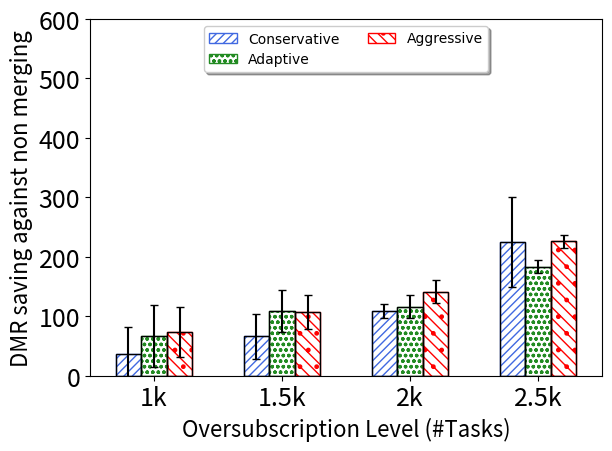

Generate this figure with matplotlib:
import numpy as np
import matplotlib.pyplot as plt
from scipy import stats
import math
def getMeanAndCI(ontimes,i):
    n, min_max, mean, var, skew, kurt = stats.describe(ontimes)
    std=math.sqrt(var)
    R = stats.norm.interval(0.95,loc=mean,scale=std/math.sqrt(i)) #definition's way
    # [redacted]
    diff=mean-R[0]
    print("mean="+str(mean))
    return mean,diff
    # [redacted]
    # [redacted]

def insMeanAndCI(mean,CI,raw,count,l):
    cin=getMeanAndCI(raw[l],count)
    mean.append(cin[0])
    CI.append(cin[1])

#function specific to each graph, if it need some normalize    
def normalizeSubstract(oldlist,baseline):
    newlist=[]
    sequence=0
    for i in range(len(baseline)):
        newlist.append([])
        for j in range(len(baseline[i])):
            newlist[i].append(baseline[i][j]-oldlist[i][j])
            #print("newSeq")
    return newlist

##########start data section
#dump raw data here, so we can calculate both average and confidence interval


#Head=[1.0, 1.4, 1.7, 1.9, 2.0, 2.1, 2.3, 2.6, 3.0, 3.5, 4.0]

#Conservative
Cons_raw=[[378,222,119,310,344,39,195,73,36,482,185,89,376,764,37,627,109,330,121,32,760,558,485,72,162,286,12,26,414,300],[1180,947,1180,1227,1047,1260,1161,1140,803,794,1259,1249,973,1371,994,1000,828,1267,977,1238,1309,1306,1002,932,798,1109,1134,1093,1174,771],[1734,1879,1762,1807,1692,1721,1872,1612,1771,1601,1743,1796,1617,1859,1698,1734,1677,1767,1611,1704,1849,1774,1692,1675,1670,1808,1754,1855,1794,1451],[2181,2337,2218,2199,2107,2092,1092,2227,2232,2025,2232,2116,2158,2337,2171,2110,2171,2223,2119,2054,2224,2225,2168,2090,2106,2187,2196,2265,2243,2150]]

#Aggressive
Agg_raw=[[381,213,85,321,132,62,218,176,121,377,184,3,217,772,51,663,93,139,132,45,608,581,173,116,149,273,11,141,101,316],[1203,630,1118,1121,1023,1249,1153,1136,669,798,1250,1206,870,1374,966,1001,851,1015,738,1228,1345,1277,997,1025,783,1065,1297,991,1165,771],[1714,1876,1751,1771,1603,1603,1816,1565,1791,1589,1744,1755,1400,1825,1644,1738,1676,1755,1604,1688,1810,1757,1679,1632,1659,1751,1728,1855,1777,1446],[2136,2315,2165,2138,2106,2005,2260,2171,2172,2015,2164,2053,2102,2239,2130,2074,2193,2205,2074,2048,2187,2200,2103,2059,2069,2141,2132,2233,2182,2151]]

#Adaptive
Adapt_raw=[[357,174,147,324,48,25,207,46,101,446,153,111,356,739,91,656,96,371,96,45,398,607,453,160,23,268,23,35,172,333],[1174,970,1109,1123,1054,1235,1159,1155,851,806,1250,1243,771,1371,939,1002,866,989,778,1189,1301,1257,840,946,795,987,1272,944,1144,731],[1711,1879,1749,1807,1587,1712,1827,1550,1744,1600,1769,1752,1605,1863,1693,1771,1643,1758,1623,1701,1836,1736,1730,1652,1674,1781,1753,1871,1760,1627],[2190,2334,2211,2193,2131,2051,2296,2215,2201,2021,2189,2124,2115,2309,2189,2118,2206,2237,2146,2059,2247,2254,2137,2114,2138,2174,2191,2278,2279,2163]]

#Nomerge
Nomerge_raw=[[432,209,147,344,400,26,431,29,204,502,305,119,375,787,49,704,98,381,191,94,897,667,55,415,101,300,30,31,329,403],[1317,859,1193,1367,1115,1330,1207,1195,867,965,1335,1269,764,1471,1211,1102,918,1103,842,1331,1381,1418,1280,1047,934,1148,1341,1146,1262,799],[1839,1949,1883,1932,1841,1814,1991,1694,1840,1750,1863,1856,1703,1978,1876,1842,1784,1833,1764,1836,1931,1922,1847,1705,1770,1904,1883,1959,1897,1548],[2373,2533,2404,2390,2384,2294,2431,2413,2391,2229,2364,2266,2289,2463,2323,2299,2406,2390,2341,2290,2419,2448,2314,2275,2301,2409,2361,2443,2451,2305]]









#create array for mean, and confidence interval
Cons=[]
Agg=[]
Adapt=[]
#
Cons_ci=[]
Agg_ci=[]
Adapt_ci=[]
#calculate CI and mean
column=len(Cons_raw)

######## normalize the data
Cons_raw=normalizeSubstract(Cons_raw,Nomerge_raw)
Agg_raw=normalizeSubstract(Agg_raw,Nomerge_raw)
Adapt_raw=normalizeSubstract(Adapt_raw,Nomerge_raw)

#find mean and stdErr
for l in range(column):
    #format: mean array, CI array, raw data, how many trials in the raw data
    #don't forget to change number 30 to number of trials you actually test
    insMeanAndCI(Cons,Cons_ci,Cons_raw,30,l)
    insMeanAndCI(Agg,Agg_ci,Agg_raw,30,l)
    insMeanAndCI(Adapt,Adapt_ci,Adapt_raw,30,l)
    #insMeanAndCI(Nomerge,Nomerge_ci,Nomerge_raw,30,l)
###########################################
# initiation
fig, ax = plt.subplots()
axes = plt.gca()
############
#your main input parameters section
n_groups =3 # number of different data to plot, can change here without removing data
xlabel='Oversubscription Level (#Tasks)'
ylabel='DMR saving against non merging'
n_point = column # number of x ticks to use, must match number of xtick and number of data point
xtick=('1k','1.5k','2k','2.5k')
labels=['Conservative',"Adaptive",'Aggressive']
legendcolumn= 2 #number of column in the legend
data=[Cons,Adapt,Agg]
yerrdata=[Cons_ci,Adapt_ci,Agg_ci]
axes.set_ylim([0,600]) #y axis scale
ticklabelsize=18
axislabelfontsize=16

############
#auto calculated values and some rarely change config, can also overwrite
axes.set_xlim([-0.5, len(xtick)-0.5]) #y axis
font = {'family' : 'DejaVu Sans',
        #'weight' : 'bold',
        'size'   : 16 }
bar_width =1.0/(n_groups+2) 
edgecols=['royalblue','forestgreen','red','mediumblue','orange','pink','limegreen','lightblue','darkgreen'] #prepared 9 colors
#hatch_arr=[".","x"]
hatch_arr=["////","ooo",".\\\\\\","----","**","xxx","+++",".///","////////"] #prepared 9 hatch style
opacity = 1 #chart opacity
offsetindex=(n_groups-1)/2.0


############
#plot section
plt.rc('font', **font)
index = np.arange(n_point)
print("data"+str(data))
print("yerrdata"+str(yerrdata))
for i in range(0,n_groups):
    #draw internal hatch, and labels
    plt.bar(index - (offsetindex-i)*bar_width, data[i], bar_width,
                     alpha=opacity,                 
                     hatch=hatch_arr[i],
                    #color=edgecols[i],
                	 color='white',
		     edgecolor=edgecols[i],
             label=labels[i],
		     lw=1.0,
		     zorder = 0)
    #draw black liner and error bar
    plt.bar(index - (offsetindex-i)*bar_width, data[i], bar_width, yerr =
		    yerrdata[i],                              
                    color='none',
		    error_kw=dict(ecolor='black',capsize=3),
                    edgecolor='k',
		    zorder = 1,
		    lw=1.0)

plt.tick_params(axis='both', which='major', labelsize=ticklabelsize)
plt.tick_params(axis='both', which='minor', labelsize=ticklabelsize)
plt.xlabel(xlabel,fontsize=axislabelfontsize)
plt.ylabel(ylabel,fontsize=axislabelfontsize)
#plt.title('Execution time (deadline sorted batch queue)') #generally, we add title in latex
ax.set_xticks(index)
ax.set_xticklabels(xtick)
ax.legend(loc='upper center', prop={'size': 10},bbox_to_anchor=(0.5, 1.00), shadow= True, ncol=legendcolumn)

plt.tight_layout()
plt.show()


